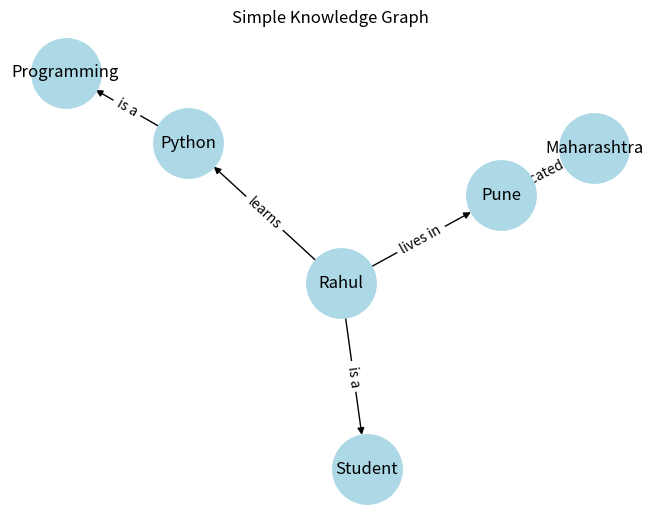

Write Python code to recreate this figure.
#Q1
from collections import deque
def water_jug_bfs(jug1, jug2, target):
    visited = set()
    queue = deque([(0, 0)])
    while queue:
        a, b = queue.popleft()
        if (a, b) in visited:
            continue
        visited.add((a, b))
        print(a, b)
        if a == target or b == target:
            print("Target reached!")
            return
        states = [
            (jug1, b),
            (a, jug2),
            (0, b),
            (a, 0), 
            (a - min(a, jug2 - b), b + min(a, jug2 - b)),
            (a + min(b, jug1 - a), b - min(b, jug1 - a)) 
        ]
        for state in states:
            if state not in visited:
                queue.append(state)
water_jug_bfs(4, 3, 2)


#Q2(OR)
import networkx as nx
import matplotlib.pyplot as plt
G = nx.DiGraph()
G.add_edges_from([
    ("Rahul", "Student", {"relation": "is a"}),
    ("Rahul", "Pune", {"relation": "lives in"}),
    ("Rahul", "Python", {"relation": "learns"}),
    ("Python", "Programming", {"relation": "is a"}),
    ("Pune", "Maharashtra", {"relation": "located in"})
])
pos = nx.spring_layout(G)
nx.draw(G, pos, with_labels=True, node_color="lightblue",
        node_size=2500, arrows=True)
labels = nx.get_edge_attributes(G, "relation")
nx.draw_networkx_edge_labels(G, pos, edge_labels=labels)
plt.title("Simple Knowledge Graph")
plt.show()
print("Knowledge Graph created successfully!")
